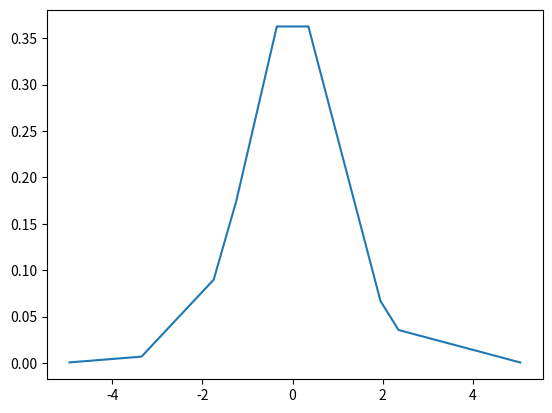

This chart was generated by the following Python code:

import numpy as np
import scipy.stats  as ss
import matplotlib.pyplot as plt
import math as mp

data=np.array([70.3, 72.6, 65.7, 68.9, 75.7, 73.0, 69.4, 71.0, 72.6, 67.3 ])
data.sort()
n=len(data)
v=n-1
X=np.average(data)
S=np.sqrt(np.sum( (data-X)**2)/(n-1))
tvalue=(X-5)/ (S/np.sqrt(n))

########## t distribution ############
f=mp.gamma( (v+1)/2)/ ( mp.sqrt(v*mp.pi) * mp.gamma(v/2)) * (1+((data-X)**2)/v )**(-(v+1)/2)
plt.plot(data-X,f)
plt.show()



y=ss.ttest_1samp(data,65,alternative='two-sided')
print(y)
